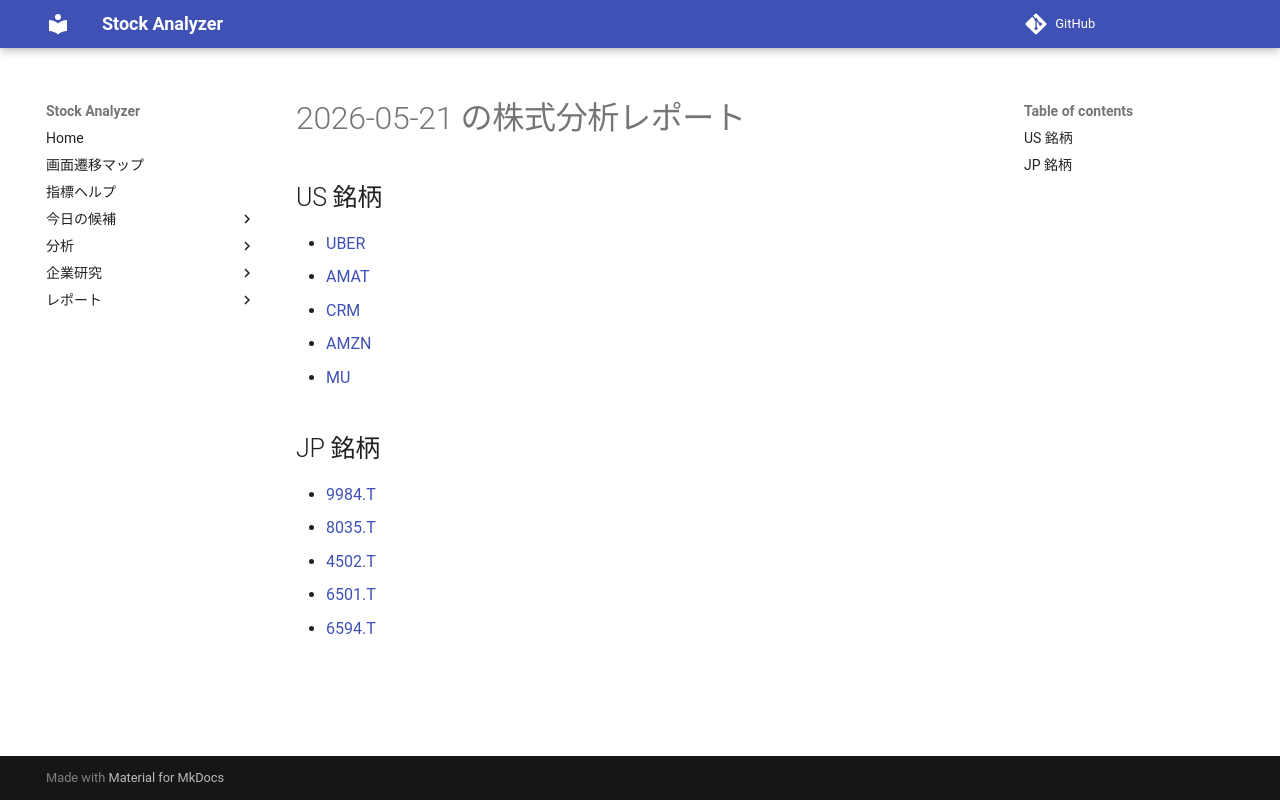

repository: Yumi-note/Making-APP · page: reports/2026-05-21/174716/index.html · generator: mkdocs

# 2026-05-21 の株式分析レポート

## US 銘柄

- [UBER](UBER.md)
- [AMAT](AMAT.md)
- [CRM](CRM.md)
- [AMZN](AMZN.md)
- [MU](MU.md)

## JP 銘柄

- [9984.T](9984_T.md)
- [8035.T](8035_T.md)
- [4502.T](4502_T.md)
- [6501.T](6501_T.md)
- [6594.T](6594_T.md)
